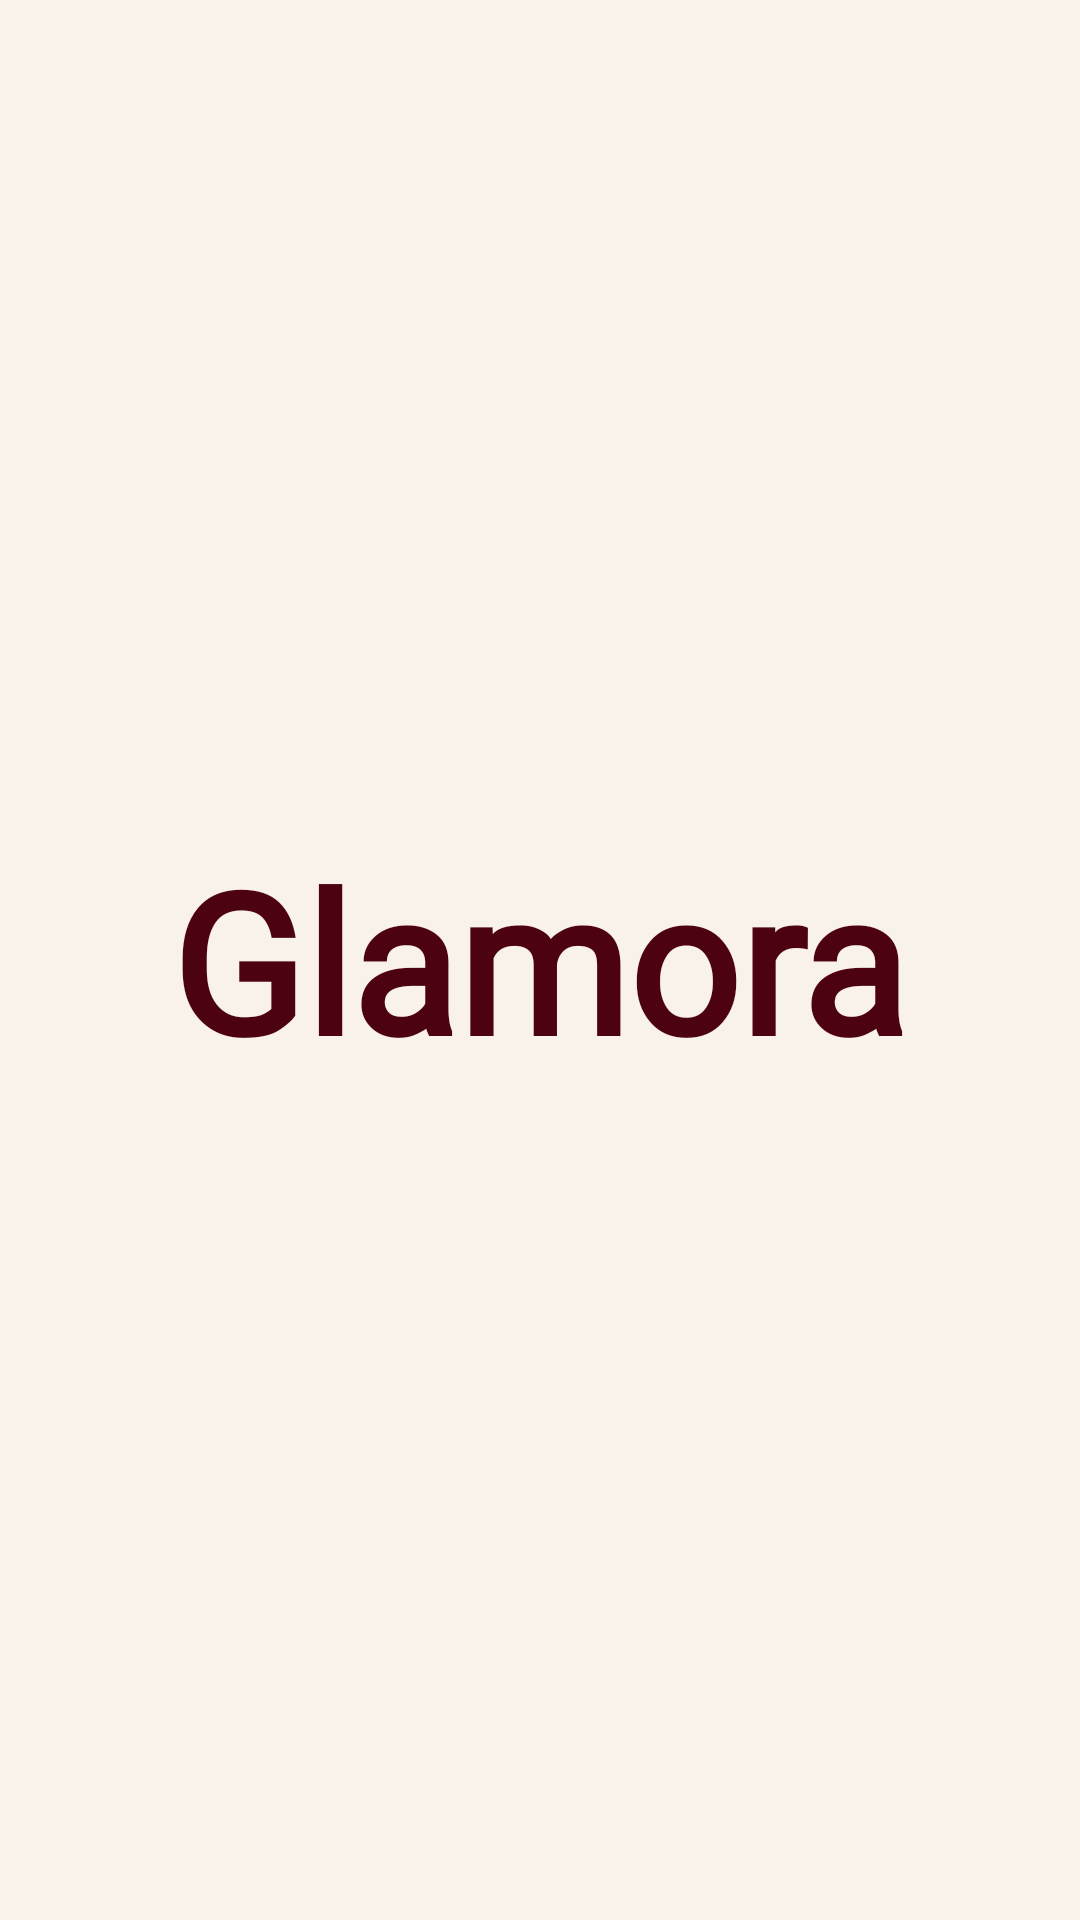

The Android layout XML behind this screen, and the referenced resources:
<!-- AndroidManifest.xml: application theme Theme.Heels -->
<!-- res/layout/activity_splash.xml -->
<?xml version="1.0" encoding="utf-8"?>
<LinearLayout
    xmlns:android="http://schemas.android.com/apk/res/android"
    android:layout_width="match_parent"
    android:layout_height="match_parent"
    android:orientation="vertical"
    android:gravity="center"
    android:background="#F8F2E8">

    <TextView
        android:layout_width="wrap_content"
        android:layout_height="wrap_content"
        android:text="Glamora"
        android:textSize="65sp"
        android:textStyle="bold"
        android:fontFamily="@font/le_french"
        android:textColor="#4C020F"/>

</LinearLayout>
<!-- resources referenced by this layout -->
<resources>
  <style name="Theme.Heels" parent="Base.Theme.Heels" />
  <style name="Base.Theme.Heels" parent="Theme.Material3.DayNight.NoActionBar">
          
          
      </style>
</resources>
